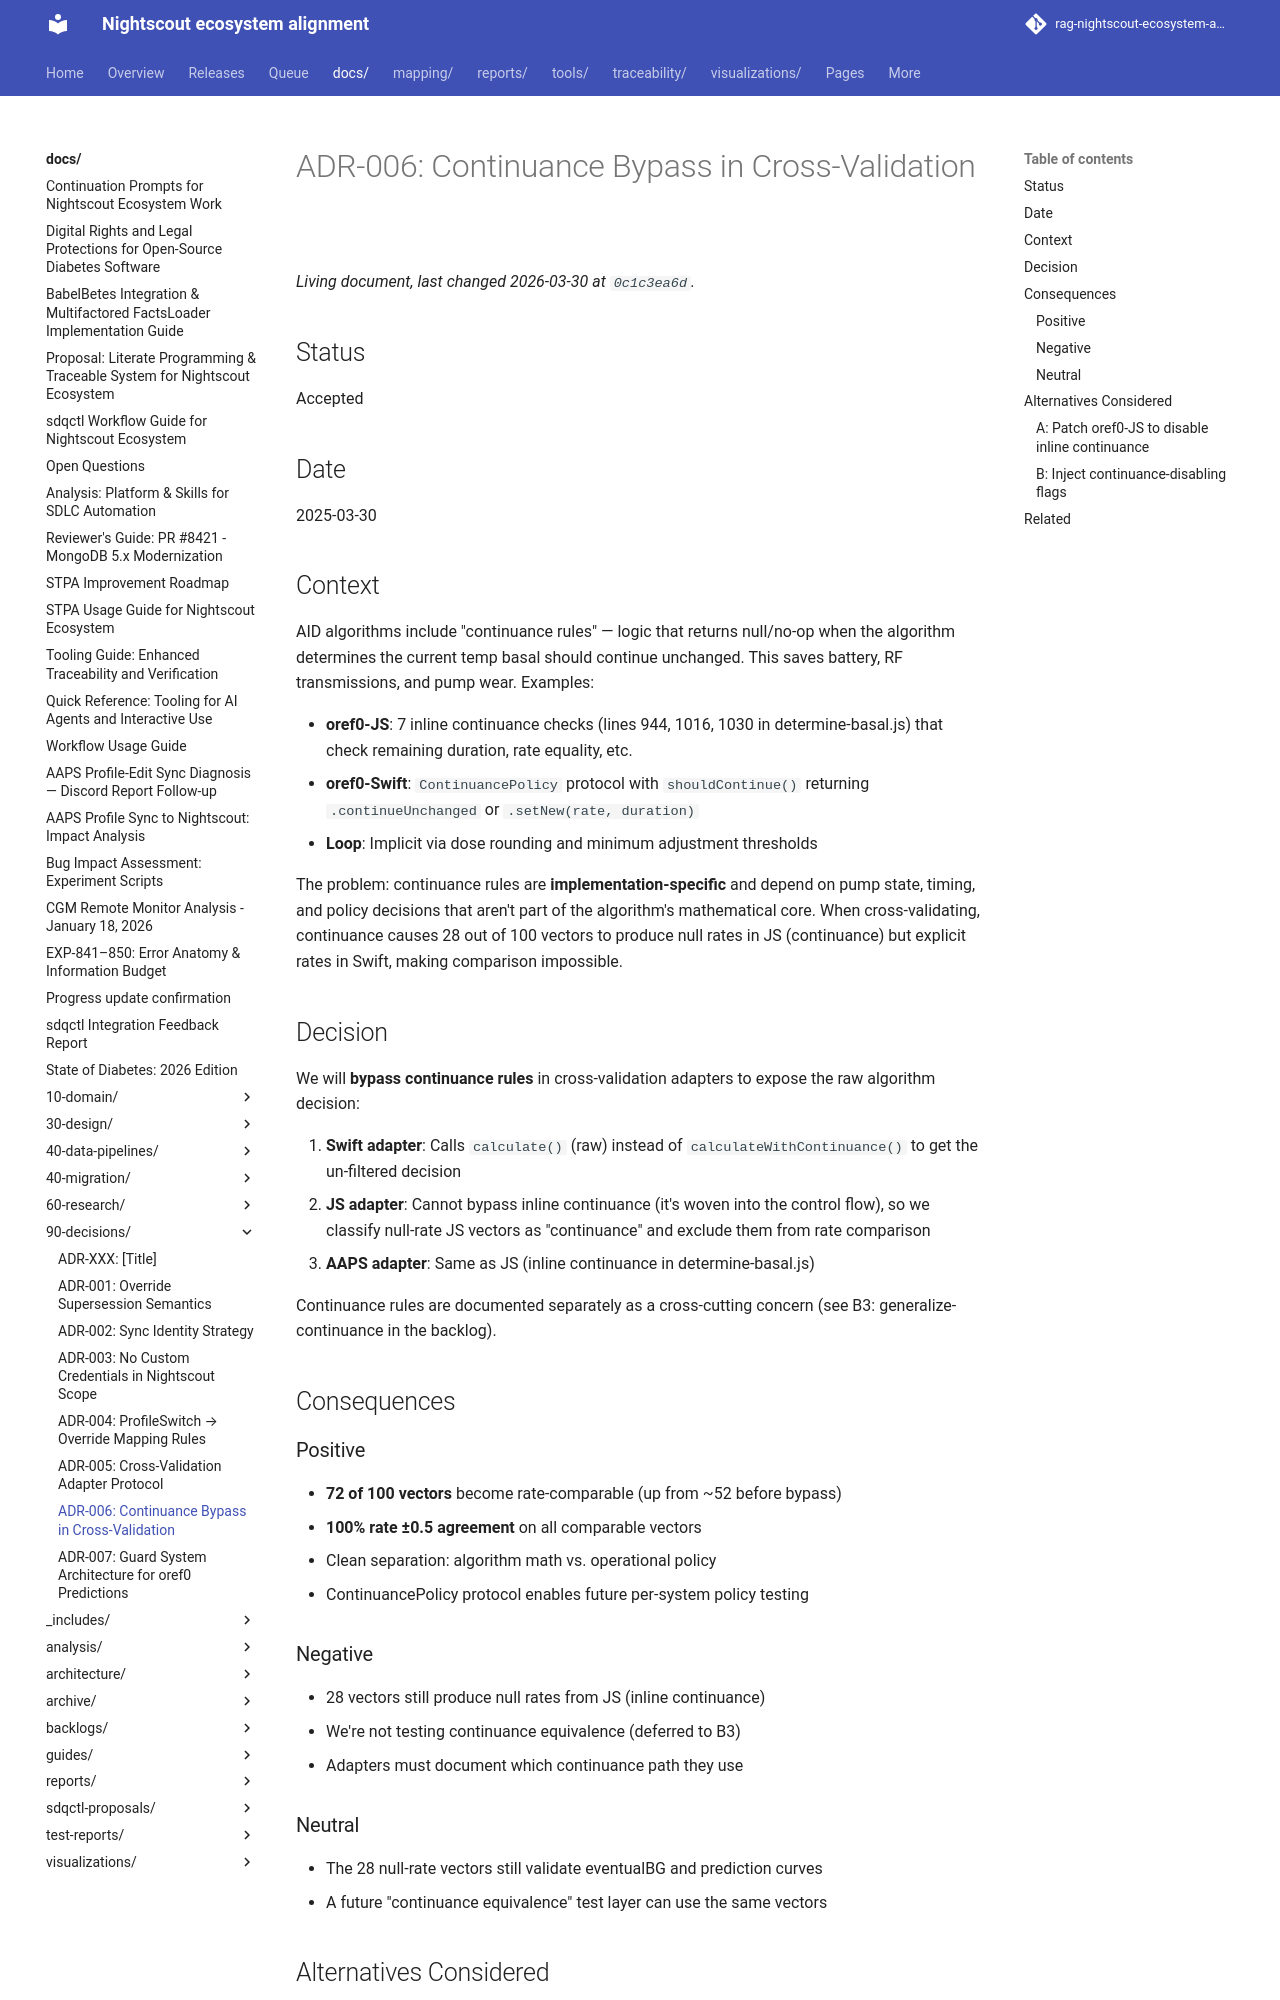

repository: bewest/rag-nightscout-ecosystem-alignment · page: docs/90-decisions/adr-006-continuance-bypass.html · generator: mkdocs

# ADR-006: Continuance Bypass in Cross-Validation

## Status

Accepted

## Date

2025-03-30

## Context

AID algorithms include "continuance rules" — logic that returns null/no-op
when the algorithm determines the current temp basal should continue unchanged.
This saves battery, RF transmissions, and pump wear. Examples:

- **oref0-JS**: 7 inline continuance checks (lines 944, 1016, 1030 in
  determine-basal.js) that check remaining duration, rate equality, etc.
- **oref0-Swift**: `ContinuancePolicy` protocol with `shouldContinue()`
  returning `.continueUnchanged` or `.setNew(rate, duration)`
- **Loop**: Implicit via dose rounding and minimum adjustment thresholds

The problem: continuance rules are **implementation-specific** and depend on
pump state, timing, and policy decisions that aren't part of the algorithm's
mathematical core. When cross-validating, continuance causes 28 out of 100
vectors to produce null rates in JS (continuance) but explicit rates in Swift,
making comparison impossible.

## Decision

We will **bypass continuance rules** in cross-validation adapters to expose
the raw algorithm decision:

1. **Swift adapter**: Calls `calculate()` (raw) instead of
   `calculateWithContinuance()` to get the un-filtered decision
2. **JS adapter**: Cannot bypass inline continuance (it's woven into the
   control flow), so we classify null-rate JS vectors as "continuance" and
   exclude them from rate comparison
3. **AAPS adapter**: Same as JS (inline continuance in determine-basal.js)

Continuance rules are documented separately as a cross-cutting concern
(see B3: generalize-continuance in the backlog).

## Consequences

### Positive

- **72 of 100 vectors** become rate-comparable (up from ~52 before bypass)
- **100% rate ±0.5 agreement** on all comparable vectors
- Clean separation: algorithm math vs. operational policy
- ContinuancePolicy protocol enables future per-system policy testing

### Negative

- 28 vectors still produce null rates from JS (inline continuance)
- We're not testing continuance equivalence (deferred to B3)
- Adapters must document which continuance path they use

### Neutral

- The 28 null-rate vectors still validate eventualBG and prediction curves
- A future "continuance equivalence" test layer can use the same vectors
